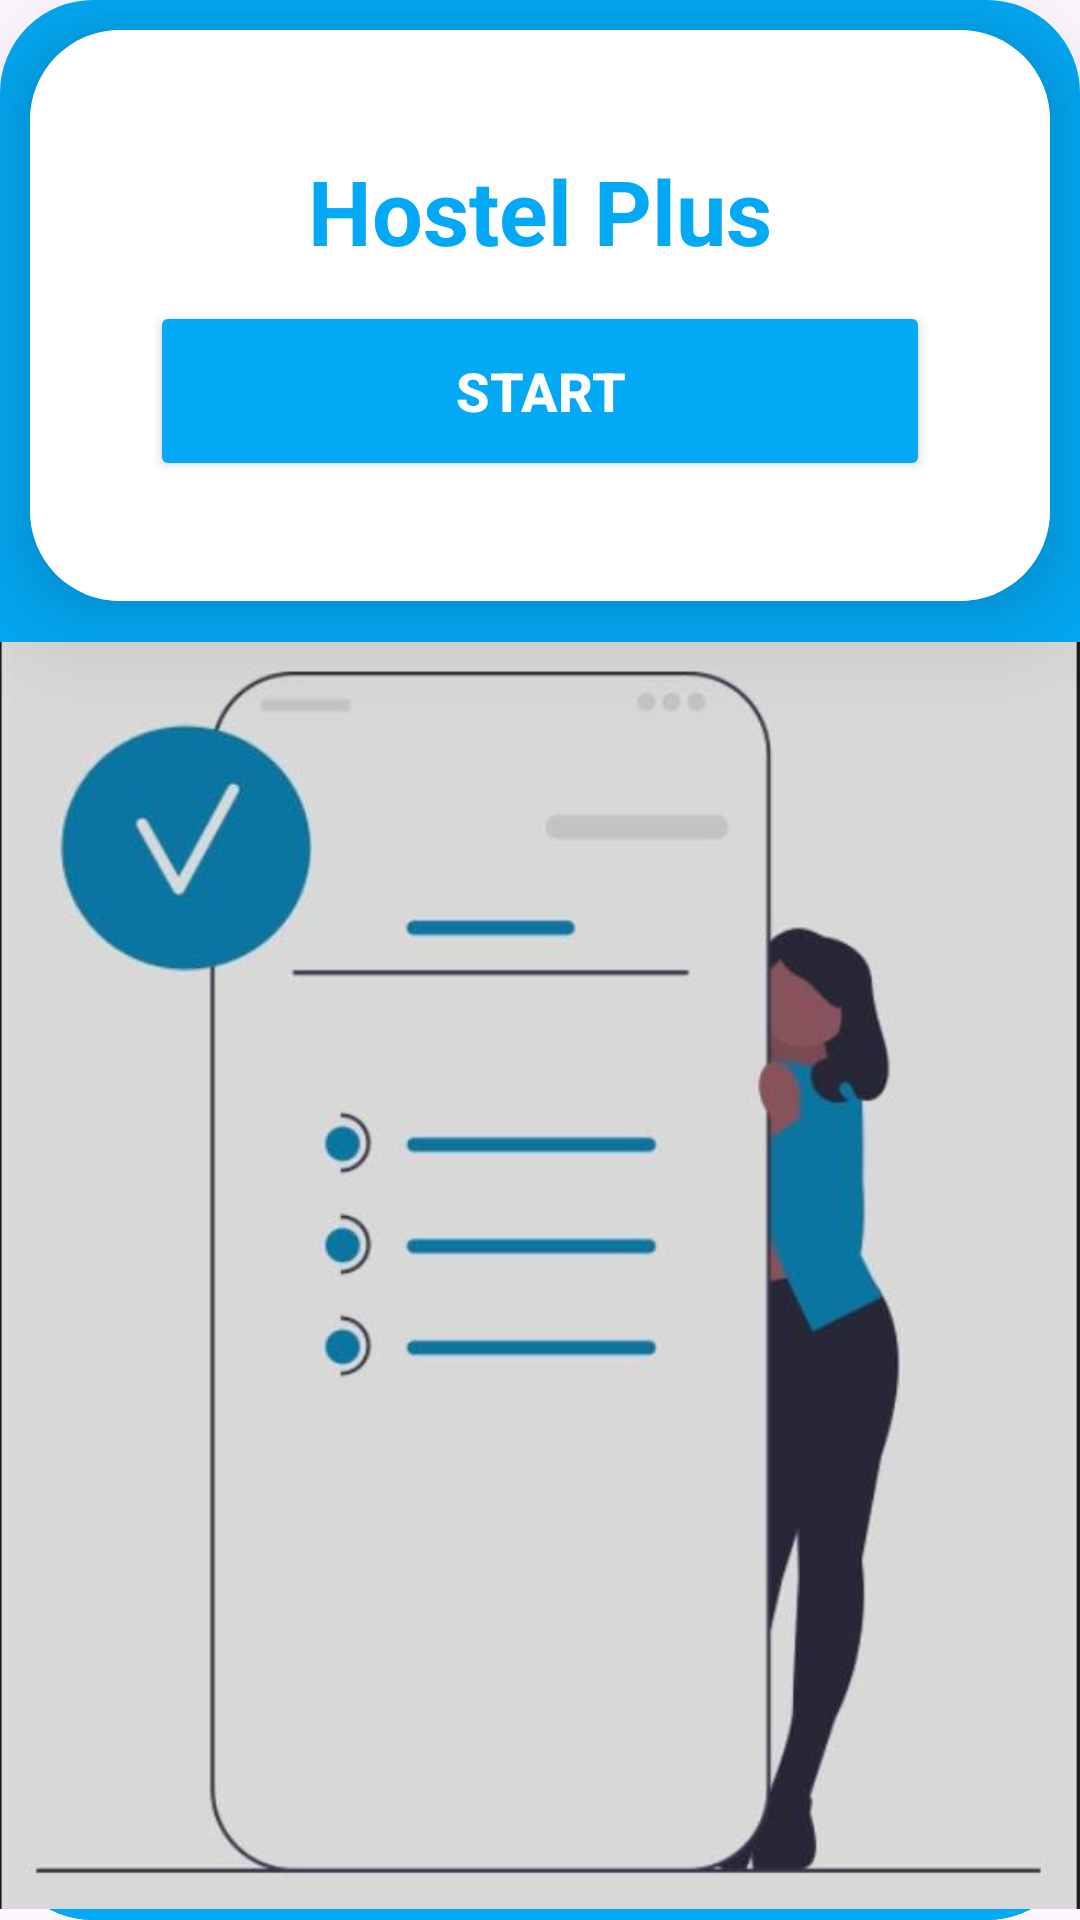

Reconstruct the res/layout file that produces this screen, plus the resources it refers to.
<!-- AndroidManifest.xml: application theme Theme.Hostell_pluS -->
<!-- res/layout/activity_main.xml -->
<?xml version="1.0" encoding="utf-8"?>
<LinearLayout
    xmlns:android="http://schemas.android.com/apk/res/android"
    xmlns:app="http://schemas.android.com/apk/res-auto"
    xmlns:tools="http://schemas.android.com/tools"
    android:layout_width="match_parent"
    android:layout_height="match_parent"
    android:orientation="vertical"
    android:gravity="center"
    android:background="@drawable/custom_edittext"
    android:backgroundTint="@color/Blue"
    tools:context=".MainActivity"
    android:id="@+id/regscreen">



    <androidx.cardview.widget.CardView
        android:layout_width="match_parent"
        android:layout_height="wrap_content"
        android:layout_margin="10dp"
        android:layout_marginBottom="30dp"
        app:cardCornerRadius="30dp"
        app:cardElevation="20dp">


        <LinearLayout
            android:layout_width="match_parent"
            android:layout_height="wrap_content"
            android:layout_gravity="center_horizontal"
            android:background="@color/white"
            android:orientation="vertical"
            android:padding="40dp">


            <TextView
                android:id="@+id/loginText"
                android:layout_width="match_parent"
                android:layout_height="wrap_content"
                android:layout_gravity="bottom"
                android:text="Hostel Plus"
                android:textAlignment="center"
                android:textColor="@color/Blue"
                android:textSize="30dp"
                android:textStyle="bold"
                tools:ignore="RtlCompat" />



            <Button
                android:layout_width="match_parent"
                android:layout_height="60dp"
                android:text="Start"
                android:id="@+id/startbutton"
                android:textSize="18sp"
                android:onClick="@+id/homescreen"
                android:textColor="@color/white"
                android:textStyle="bold"
                android:layout_marginTop="10dp"
                android:backgroundTint="@color/Blue" />

        </LinearLayout>



    </androidx.cardview.widget.CardView>

    <ImageView
        android:id="@+id/imageView"
        android:layout_width="match_parent"
        android:layout_height="wrap_content"
        app:srcCompat="@drawable/books"
        android:backgroundTint="@color/Blue"
        android:background="@drawable/custom_edittext"/>


</LinearLayout>
<!-- resources referenced by this layout -->
<resources>
  <color name="Blue">#03A9F4</color>
  <color name="white">#FFFFFF</color>
  <!-- drawable books: jpg bitmap (drawable, 23701 bytes) -->
  <!-- drawable custom_edittext (drawable) -->
  <?xml version="1.0" encoding="utf-8"?>
  <shape xmlns:android="http://schemas.android.com/apk/res/android"
      android:shape="rectangle">
  
      <stroke
  
          android:width="2dp"
          android:color="@color/Lavender"/>
  
      <corners
  
          android:radius="30dp"/>
  </shape>
  <style name="Theme.Hostell_pluS" parent="Base.Theme.Hostell_pluS" />
  <color name="Lavender">#7477C7</color>
  <style name="Base.Theme.Hostell_pluS" parent="Theme.Material3.DayNight.NoActionBar">
          
          
      </style>
</resources>
